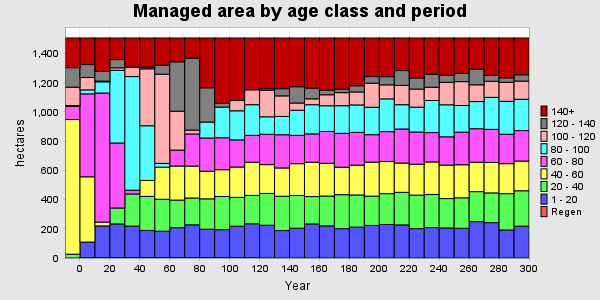

The data file committed next to this chart (first rows):
PERIOD, YEAR, PERIODWIDTH, Regen, 1 - 20, 20 - 40, 40 - 60, 60 - 80, 80 - 100, 100 - 120, 120 - 140, 140+, TOTAL
0, 0, 10, 0, 0, 26.08, 922.1, 89.23, 6.694, 125.7, 133.4, 203.1, 1506
1, 10, 10, 0, 109.1, 0, 446.9, 567.9, 27.33, 84.52, 88.7, 181.9, 1506
2, 20, 10, 0, 219.8, 0, 26.08, 883.9, 76.57, 4.702, 66.58, 228.7, 1506
3, 30, 10, 0, 233.2, 109.1, 0, 445.3, 497.8, 17, 56.12, 147.9, 1506
4, 40, 10, 0, 218.6, 219.8, 0, 26.08, 777.8, 61.8, 2.95, 199.3, 1506
5, 50, 10, 0, 188.8, 233.2, 109.1, 0, 374.4, 389.6, 11.89, 199.3, 1506
6, 60, 10, 0, 183.4, 218.6, 219.8, 0, 26.08, 611, 61.8, 185.6, 1506
7, 70, 10, 0, 207.7, 188.8, 233.2, 109.1, 0, 266.3, 338.4, 162.8, 1506
8, 80, 10, 0, 227.4, 183.4, 218.6, 219.8, 0, 26.08, 492.7, 138.3, 1506
9, 90, 10, 0, 197.4, 207.7, 188.8, 227.6, 109.1, 0, 234.7, 341, 1506
10, 100, 10, 0, 193.9, 227.4, 183.4, 218.6, 210, 0, 26.08, 446.9, 1506
11, 110, 10, 0, 217.8, 197.4, 207.7, 186, 199.1, 70.28, 0, 428.1, 1506
12, 120, 10, 0, 234.8, 193.9, 227.4, 183.4, 210.2, 102, 0, 354.7, 1506
13, 130, 10, 0, 224.2, 217.8, 197.4, 207.7, 119.9, 181.5, 10.79, 347, 1506
14, 140, 10, 0, 188, 234.8, 193.9, 227.4, 125.3, 140.7, 49.34, 347, 1506
15, 150, 10, 0, 204, 224.2, 217.8, 193.8, 172.1, 49.31, 111.7, 333.5, 1506
16, 160, 10, 0, 233, 188, 234.8, 193.9, 199.9, 40.42, 73.88, 342.5, 1506
17, 170, 10, 0, 220.3, 204, 224.2, 217.8, 176.1, 75.25, 32.42, 356.3, 1506
18, 180, 10, 0, 200.7, 233, 188, 231.9, 189.3, 89.39, 24.51, 349.6, 1506
19, 190, 10, 0, 211.5, 220.3, 204, 224.2, 187.9, 88.81, 42.75, 326.9, 1506
20, 200, 10, 0, 222.9, 200.7, 233, 188, 187.6, 165.2, 44.74, 264.2, 1506
21, 210, 10, 0, 229.3, 211.5, 220.3, 204, 224.2, 96.13, 56.15, 264.7, 1506
22, 220, 10, 0, 226.6, 222.9, 200.7, 233, 166.5, 132.1, 101.7, 222.9, 1506
23, 230, 10, 0, 201.3, 229.3, 211.5, 220.3, 170.3, 124, 76.03, 273.6, 1506
24, 240, 10, 0, 208.5, 226.6, 222.9, 200.7, 219.7, 90.72, 88.33, 248.9, 1506
25, 250, 10, 0, 205.6, 201.3, 229.3, 193.4, 219.3, 154.1, 48.33, 254.9, 1506
26, 260, 10, 0, 203.5, 208.5, 226.6, 222.9, 182.6, 163.6, 57.1, 241.5, 1506
27, 270, 10, 0, 249, 205.6, 201.3, 229.3, 185.9, 114.8, 106.9, 213.5, 1506
28, 280, 10, 0, 242.2, 203.5, 208.5, 226.6, 219.1, 110.2, 40.19, 256.1, 1506
29, 290, 10, 0, 191.7, 249, 205.6, 201.3, 225, 130.4, 30.65, 272.8, 1506
30, 300, 10, 0, 218.3, 242.2, 203.5, 208.5, 214.4, 124.5, 43.44, 251.7, 1506
